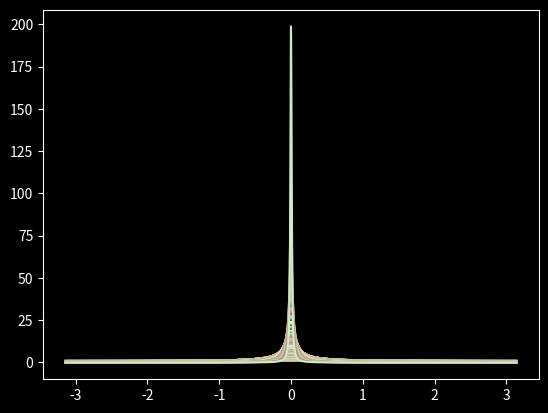

The matplotlib source for this figure:
import numpy as np
import matplotlib.pyplot as plt
plt.style.use('dark_background')

def plotPoisson(N):
    r = 1 - 1/N
    x = np.arange(-np.pi, np.pi, 0.001)
    y = (1-r**2)/(1-2*r*np.cos(x) + r**2)
    plt.plot(x, y)
    plt.show()


def plotPoissonUpTo(N):
    x = np.arange(-np.pi, np.pi, 0.001)
    for i in range(1, N):
        r = i/N
        y = (1-r**2)/(1-2*r*np.cos(x) + r**2)
        plt.plot(x, y)
    plt.show()

plotPoissonUpTo(100)